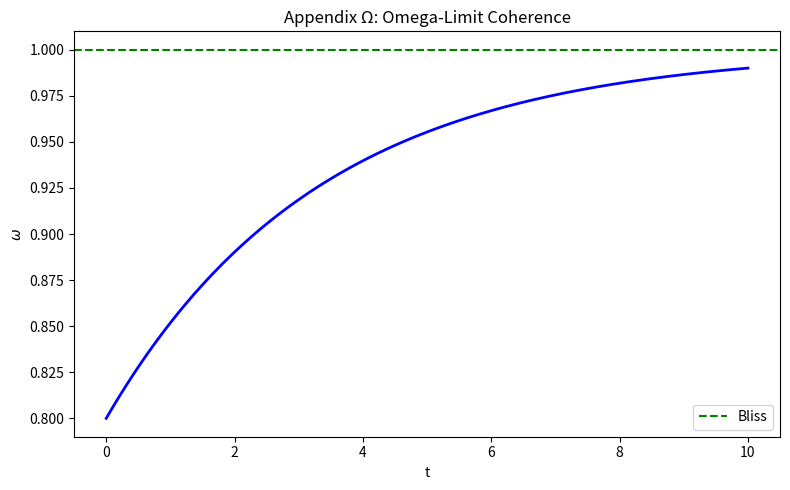

Write Python code to recreate this figure.
"""Figure Ω: Omega-limit coherence. Appendix Ω."""

from pathlib import Path

import matplotlib.pyplot as plt
import numpy as np


def run_simulation(output_dir: Path | None = None) -> Path:
    """Omega-limit coherence ω_becoming = ω_finality · ω_draft."""
    if output_dir is None:
        try:
            output_dir = Path(__file__).resolve().parent
        except NameError:
            output_dir = Path.cwd()

    output_dir.mkdir(parents=True, exist_ok=True)
    out_path = output_dir / "fig_082_082.png"

    t = np.linspace(0, 10, 200)
    omega = 1 - 0.2 * np.exp(-0.3 * t)
    plt.figure(figsize=(8, 5))
    plt.plot(t, omega, "b-", lw=2)
    plt.axhline(1, color="green", ls="--", label="Bliss")
    plt.xlabel("t")
    plt.ylabel(r"$\omega$")
    plt.title("Appendix Ω: Omega-Limit Coherence")
    plt.legend()
    plt.tight_layout()
    plt.savefig(out_path, dpi=150, bbox_inches="tight")
    plt.close()

    print(f"[VIM FIGURE] Generated: {out_path}")
    return out_path


if __name__ == "__main__":
    run_simulation()
